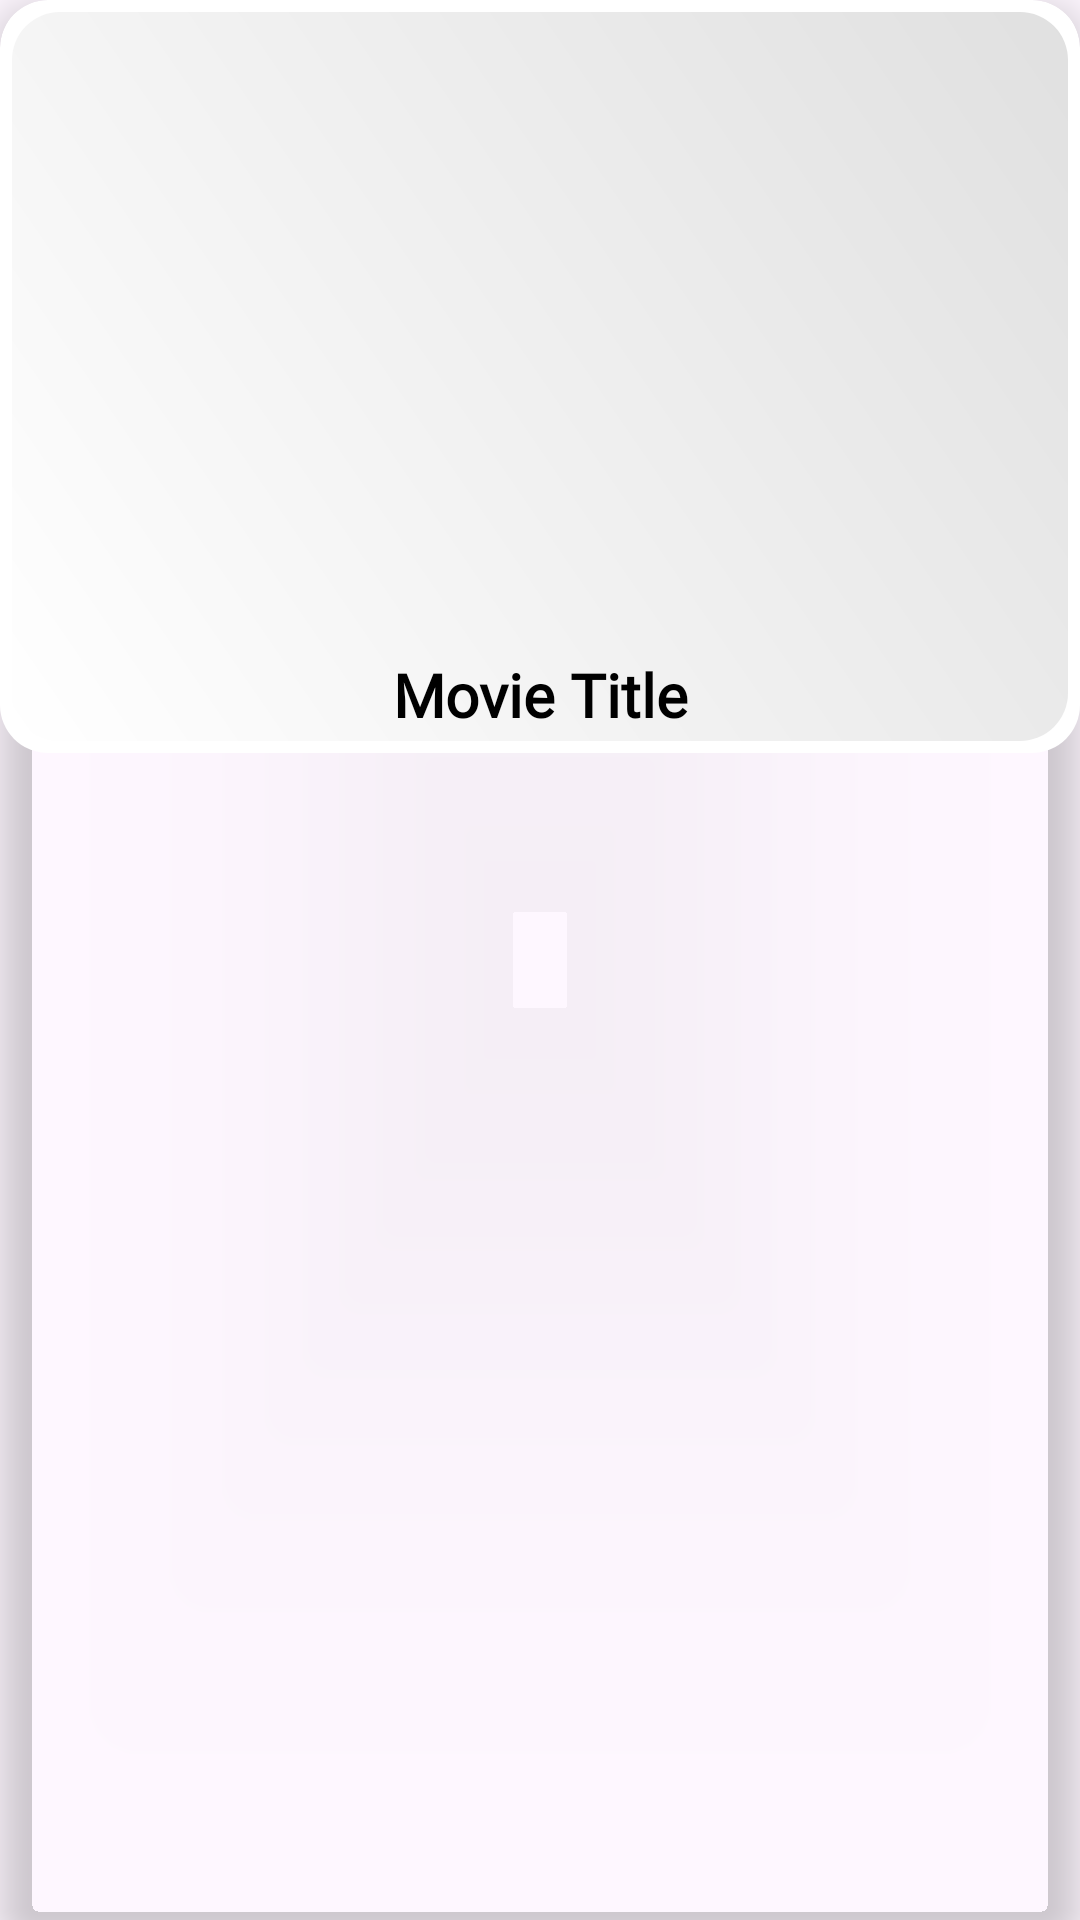

Here is an Android app screen rendered from its layout file. Give the layout XML and the strings, colors and styles it references.
<!-- AndroidManifest.xml: application theme Theme.MyApplication -->
<!-- res/layout/movie_item_details.xml -->
<androidx.cardview.widget.CardView xmlns:android="http://schemas.android.com/apk/res/android"
    xmlns:app="http://schemas.android.com/apk/res-auto"
    android:id="@+id/movieCard"
    android:layout_width="match_parent"
    android:layout_height="wrap_content"
    android:layout_gravity="center"
    android:layout_margin="12dp"
    app:cardBackgroundColor="@android:color/transparent"
    app:cardCornerRadius="16dp"
    app:cardElevation="8dp">

    <LinearLayout
        android:layout_width="match_parent"
        android:layout_height="wrap_content"
        android:background="@drawable/light_glossy_effect"
        android:orientation="vertical"
        android:padding="6dp">

        <ImageView
            android:id="@+id/movieImage"
            android:layout_width="match_parent"
            android:layout_height="200dp"
            android:background="@drawable/rounded_corners"
            android:contentDescription="@string/movie_poster"
            android:scaleType="centerCrop"
            android:src="@drawable/unsigned_user_page_collage_land" />

        <TextView
            android:id="@+id/movieTitle"
            android:layout_width="match_parent"
            android:layout_height="wrap_content"
            android:fontFamily="@font/montserrat_bold"
            android:gravity="center"
            android:paddingTop="12dp"

            android:text="@string/movie_title"
            android:textColor="@android:color/black"
            android:textSize="20sp"
            android:textStyle="bold" />

    </LinearLayout>
</androidx.cardview.widget.CardView>
<!-- resources referenced by this layout -->
<resources>
  <!-- drawable light_glossy_effect (drawable) -->
  <?xml version="1.0" encoding="utf-8"?>
  <layer-list xmlns:android="http://schemas.android.com/apk/res/android">
  
      
      <item>
          <shape android:shape="rectangle">
              <solid android:color="@color/white"/>
              <corners android:radius="16dp"/>
              <padding android:left="4dp" android:right="4dp" android:top="4dp" android:bottom="4dp"/>
          </shape>
      </item>
  
      
      <item>
          <shape android:shape="rectangle">
              <gradient
                  android:angle="45"
                  android:startColor="#FFFFFF"
                  android:endColor="#E0E0E0"
                  android:type="linear"/>
              <corners android:radius="16dp"/>
          </shape>
      </item>
  
  </layer-list>
  <string name="movie_poster">Movie Poster</string>
  <string name="movie_title">Movie Title</string>
  <style name="Theme.MyApplication" parent="Base.Theme.MyApplication" />
  <color name="white">#FFFFFFFF</color>
  <style name="Base.Theme.MyApplication" parent="Theme.Material3.DayNight.NoActionBar">
  
          <item name="android:windowLightStatusBar">true</item>
          
  
  
          
          
          
          
      </style>
</resources>
